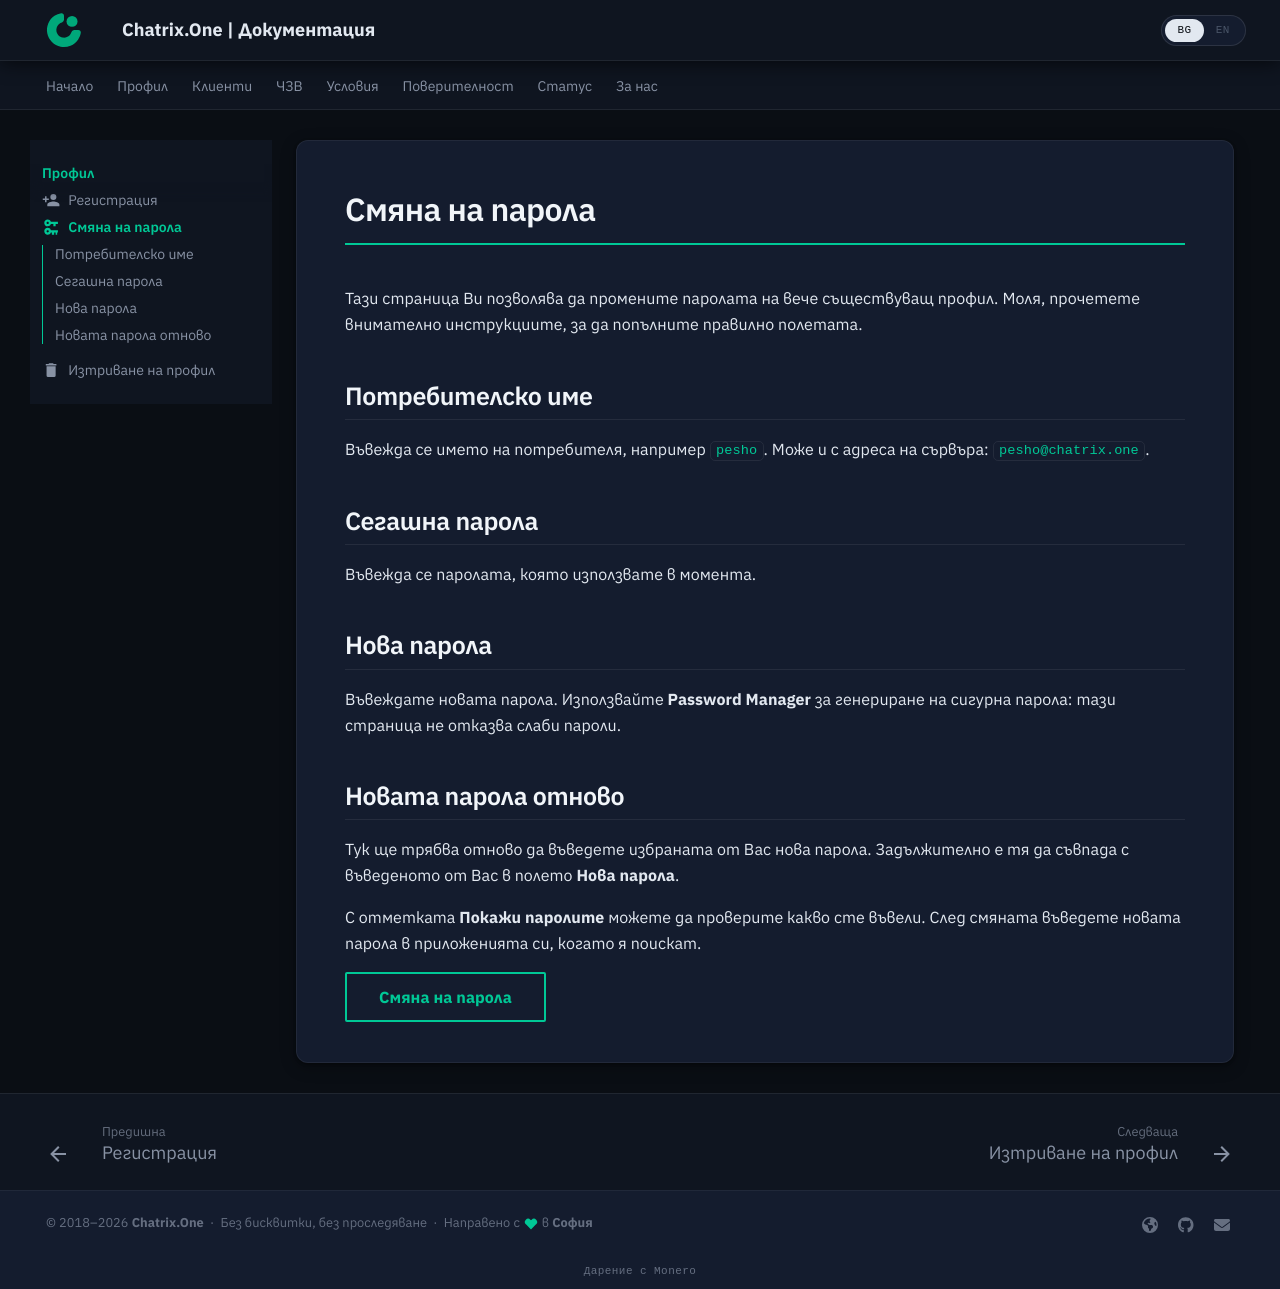

repository: ChatrixOne/docs.chatrix.one · page: account/change-password/index.html · generator: mkdocs

---
title: Смяна на парола
icon: material/key-change
---

# Смяна на парола


Тази страница Ви позволява да промените паролата на вече съществуващ профил. Моля, прочетете внимателно инструкциите, за да попълните правилно полетата.

## Потребителско име

Въвежда се името на потребителя, например `pesho`. Може и с адреса на сървъра: `pesho@chatrix.one`.

## Сегашна парола

Въвежда се паролата, която използвате в момента.

## Нова парола

Въвеждате новата парола. Използвайте **Password Manager** за генериране на сигурна парола: тази страница не отказва слаби пароли.

## Новата парола отново

Тук ще трябва отново да въведете избраната от Вас нова парола. Задължително е тя да съвпада с въведеното от Вас в полето **Нова парола**.

С отметката **Покажи паролите** можете да проверите какво сте въвели. След смяната въведете новата парола в приложенията си, когато я поискат.

[Смяна на парола](https://chatrix.one/bg/account/password/){ .md-button }
